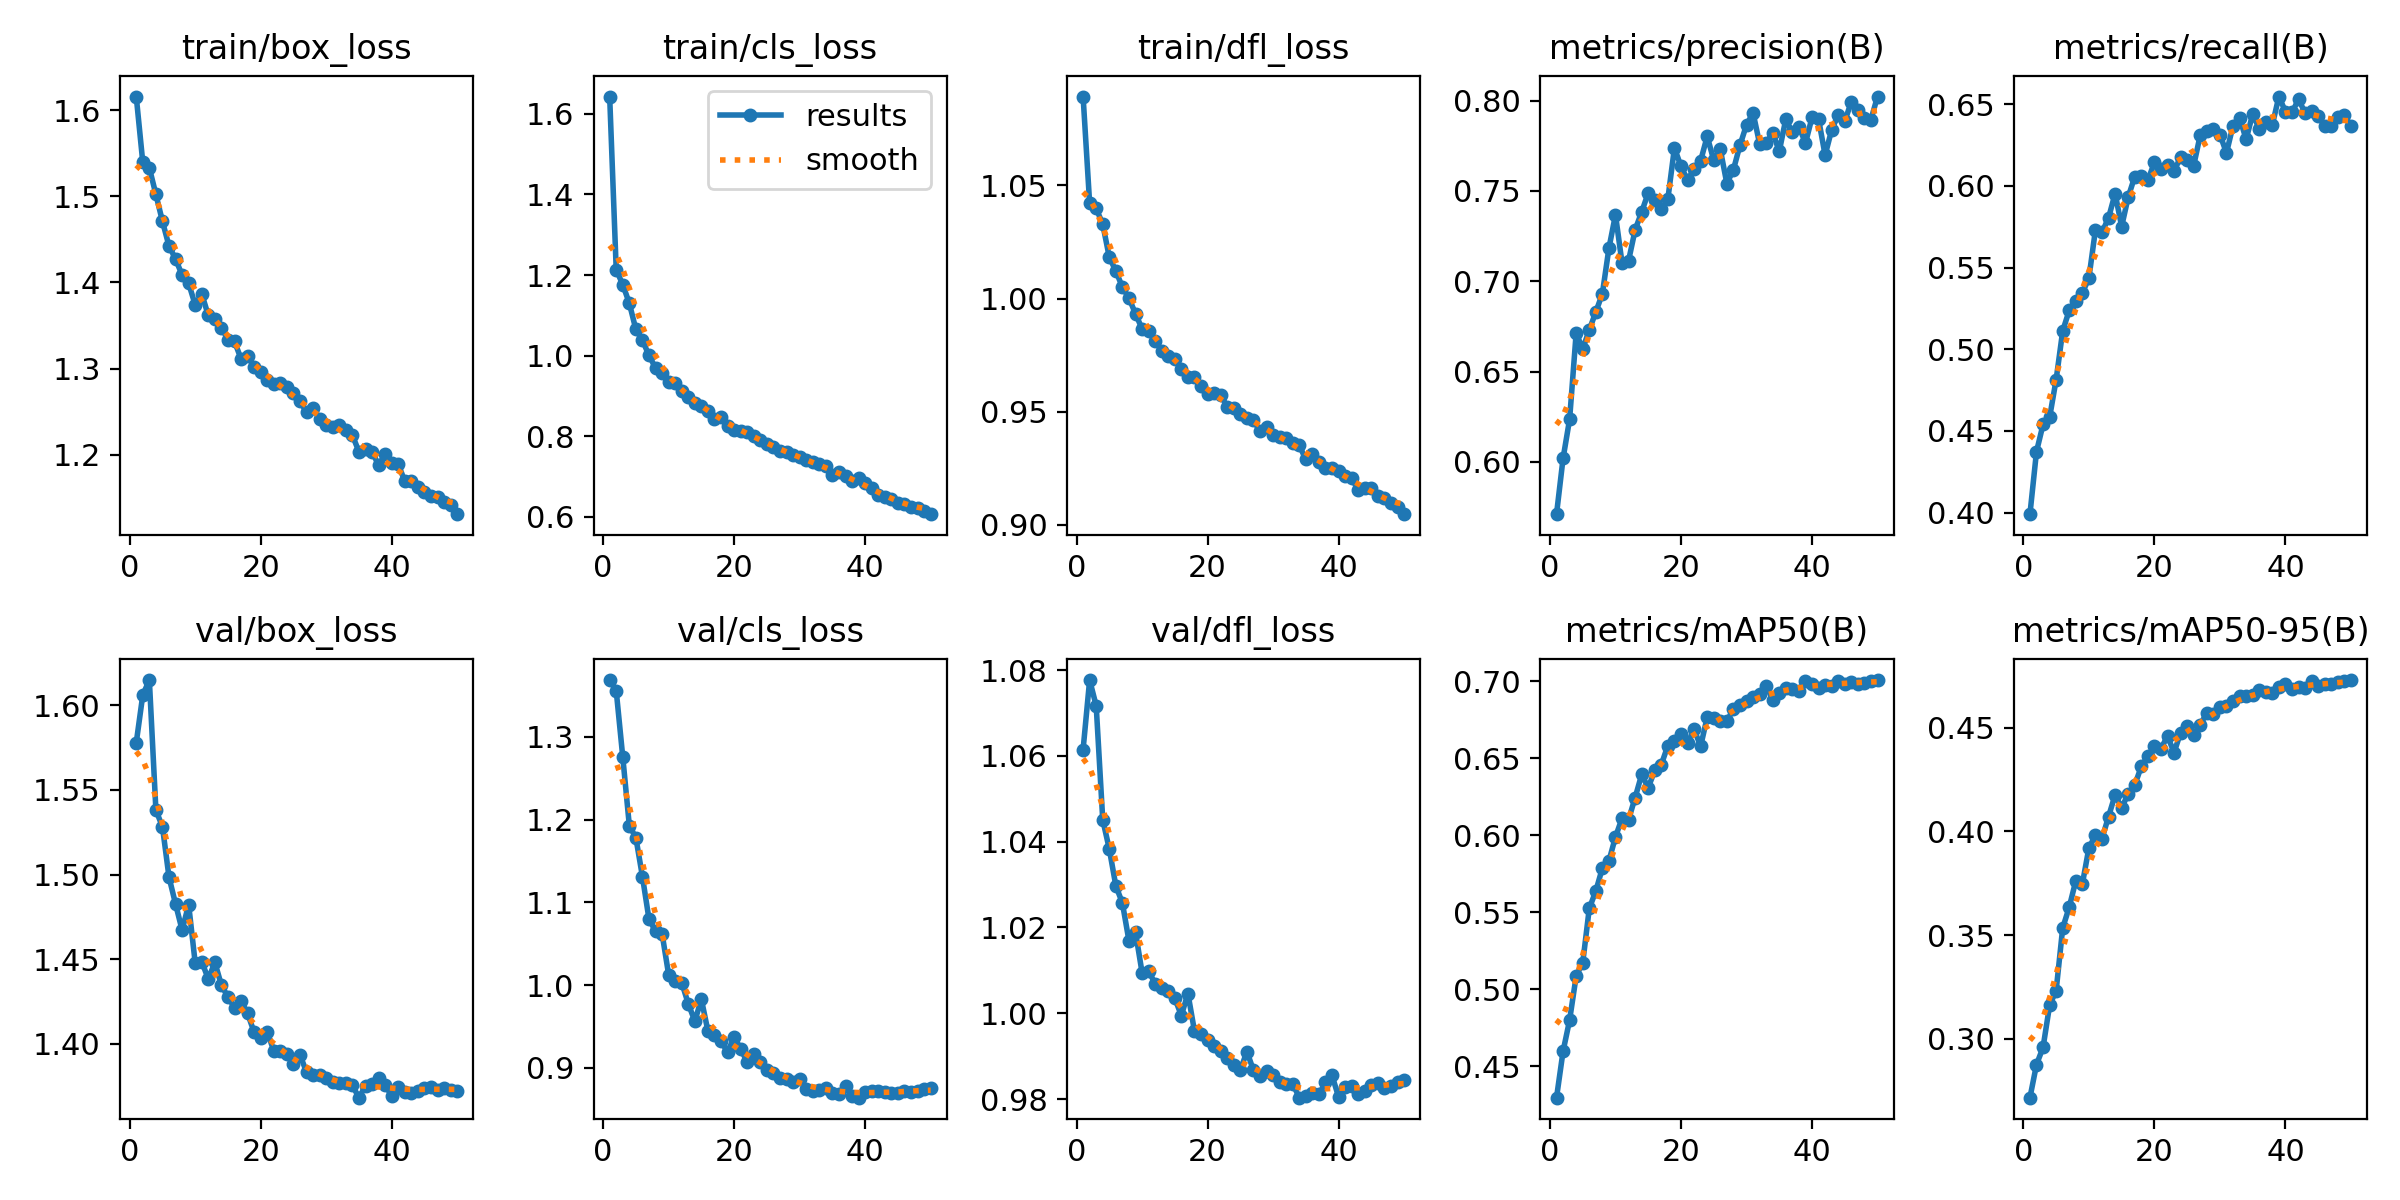

The file beside this chart, header and first rows:
epoch, train/box_loss, train/cls_loss, train/dfl_loss, metrics/precision(B), metrics/recall(B), metrics/mAP50(B), metrics/mAP50-95(B), val/box_loss, val/cls_loss, val/dfl_loss, lr/pg0, lr/pg1, lr/pg2
1, 1.616, 1.643, 1.089, 0.5711, 0.399, 0.4295, 0.2716, 1.578, 1.369, 1.062, 0.0001751, 0.0001751, 0.0001751
2, 1.539, 1.213, 1.042, 0.602, 0.4373, 0.4596, 0.2875, 1.606, 1.356, 1.078, 0.0003435, 0.0003435, 0.0003435
3, 1.533, 1.176, 1.04, 0.6237, 0.4539, 0.4799, 0.2958, 1.615, 1.276, 1.072, 0.0005049, 0.0005049, 0.0005049
4, 1.502, 1.13, 1.033, 0.6714, 0.4582, 0.5085, 0.3161, 1.538, 1.193, 1.045, 0.0004948, 0.0004948, 0.0004948
5, 1.471, 1.065, 1.018, 0.6624, 0.4814, 0.517, 0.3233, 1.528, 1.178, 1.038, 0.0004843, 0.0004843, 0.0004843
6, 1.442, 1.038, 1.012, 0.6731, 0.5112, 0.5524, 0.3534, 1.498, 1.131, 1.03, 0.0004739, 0.0004739, 0.0004739
7, 1.427, 1.001, 1.005, 0.683, 0.5238, 0.5637, 0.3635, 1.483, 1.08, 1.026, 0.0004635, 0.0004635, 0.0004635
8, 1.409, 0.969, 1, 0.6931, 0.5296, 0.5786, 0.3762, 1.467, 1.065, 1.017, 0.0004531, 0.0004531, 0.0004531
9, 1.399, 0.9568, 0.9933, 0.7183, 0.5344, 0.5832, 0.3746, 1.482, 1.062, 1.019, 0.0004427, 0.0004427, 0.0004427
10, 1.374, 0.9334, 0.9866, 0.7368, 0.5436, 0.5988, 0.3921, 1.448, 1.013, 1.01, 0.0004323, 0.0004323, 0.0004323
11, 1.387, 0.9309, 0.9855, 0.7101, 0.5732, 0.611, 0.3981, 1.449, 1.005, 1.01, 0.0004218, 0.0004218, 0.0004218
12, 1.362, 0.9116, 0.9814, 0.7114, 0.5716, 0.6101, 0.3965, 1.438, 1.003, 1.007, 0.0004114, 0.0004114, 0.0004114
13, 1.357, 0.8959, 0.977, 0.7284, 0.5804, 0.6244, 0.4072, 1.448, 0.9775, 1.006, 0.000401, 0.000401, 0.000401
14, 1.348, 0.8811, 0.9747, 0.7384, 0.5953, 0.6394, 0.4177, 1.435, 0.9567, 1.005, 0.0003906, 0.0003906, 0.0003906
15, 1.334, 0.8758, 0.9733, 0.7489, 0.5751, 0.6308, 0.4114, 1.428, 0.9829, 1.004, 0.0003802, 0.0003802, 0.0003802
16, 1.331, 0.8631, 0.9691, 0.7449, 0.5932, 0.6421, 0.4182, 1.421, 0.9446, 0.9995, 0.0003698, 0.0003698, 0.0003698
17, 1.311, 0.8429, 0.9654, 0.7398, 0.6057, 0.6459, 0.4223, 1.425, 0.9403, 1.005, 0.0003594, 0.0003594, 0.0003594
18, 1.315, 0.8478, 0.9655, 0.7457, 0.6061, 0.6582, 0.4314, 1.418, 0.9323, 0.9959, 0.0003489, 0.0003489, 0.0003489
19, 1.302, 0.8253, 0.9612, 0.7738, 0.6033, 0.6614, 0.4362, 1.407, 0.9192, 0.9951, 0.0003385, 0.0003385, 0.0003385
20, 1.296, 0.8163, 0.9577, 0.7636, 0.6145, 0.6657, 0.441, 1.404, 0.9375, 0.9937, 0.0003281, 0.0003281, 0.0003281
21, 1.286, 0.8119, 0.9581, 0.756, 0.6102, 0.6597, 0.4399, 1.407, 0.9229, 0.9924, 0.0003177, 0.0003177, 0.0003177
22, 1.282, 0.8112, 0.9575, 0.762, 0.6127, 0.6687, 0.446, 1.396, 0.9071, 0.9912, 0.0003073, 0.0003073, 0.0003073
23, 1.283, 0.7995, 0.9522, 0.7667, 0.6091, 0.6578, 0.438, 1.396, 0.9172, 0.9896, 0.0002969, 0.0002969, 0.0002969
24, 1.279, 0.7915, 0.9517, 0.7801, 0.6175, 0.6767, 0.4477, 1.394, 0.9071, 0.9879, 0.0002865, 0.0002865, 0.0002865
25, 1.272, 0.7798, 0.9491, 0.767, 0.6161, 0.6759, 0.4509, 1.388, 0.8978, 0.9867, 0.000276, 0.000276, 0.000276
26, 1.262, 0.774, 0.9474, 0.773, 0.6124, 0.6743, 0.4467, 1.393, 0.8943, 0.9911, 0.0002656, 0.0002656, 0.0002656
27, 1.249, 0.7642, 0.9461, 0.754, 0.6312, 0.674, 0.4516, 1.383, 0.8874, 0.9867, 0.0002552, 0.0002552, 0.0002552
28, 1.254, 0.7606, 0.9415, 0.7617, 0.6333, 0.6819, 0.4571, 1.381, 0.8867, 0.9853, 0.0002448, 0.0002448, 0.0002448
29, 1.242, 0.7527, 0.9433, 0.7752, 0.6345, 0.6844, 0.4569, 1.381, 0.8831, 0.9866, 0.0002344, 0.0002344, 0.0002344
30, 1.235, 0.747, 0.9397, 0.7865, 0.6314, 0.6869, 0.46, 1.379, 0.8867, 0.9856, 0.000224, 0.000224, 0.000224
31, 1.233, 0.7416, 0.9387, 0.7932, 0.6202, 0.6901, 0.4604, 1.377, 0.875, 0.9839, 0.0002136, 0.0002136, 0.0002136
32, 1.234, 0.7354, 0.9384, 0.7761, 0.6369, 0.6915, 0.4629, 1.377, 0.872, 0.9834, 0.0002031, 0.0002031, 0.0002031
33, 1.229, 0.731, 0.9364, 0.7762, 0.6416, 0.6971, 0.4654, 1.377, 0.8737, 0.9836, 0.0001927, 0.0001927, 0.0001927
34, 1.222, 0.7269, 0.9351, 0.7823, 0.6285, 0.6881, 0.4652, 1.375, 0.876, 0.9803, 0.0001823, 0.0001823, 0.0001823
35, 1.203, 0.7046, 0.929, 0.7718, 0.6439, 0.6925, 0.4659, 1.368, 0.8692, 0.9807, 0.0001719, 0.0001719, 0.0001719
36, 1.206, 0.7115, 0.9315, 0.7897, 0.6349, 0.6956, 0.4682, 1.375, 0.869, 0.9813, 0.0001615, 0.0001615, 0.0001615
37, 1.203, 0.7019, 0.928, 0.7823, 0.639, 0.6952, 0.4673, 1.376, 0.8786, 0.9811, 0.0001511, 0.0001511, 0.0001511
38, 1.188, 0.6886, 0.9252, 0.7856, 0.6373, 0.6939, 0.4666, 1.38, 0.8657, 0.9839, 0.0001407, 0.0001407, 0.0001407
39, 1.201, 0.695, 0.9251, 0.7764, 0.6547, 0.7002, 0.4699, 1.375, 0.8641, 0.9855, 0.0001302, 0.0001302, 0.0001302
40, 1.19, 0.6828, 0.9237, 0.7906, 0.6455, 0.6983, 0.4712, 1.369, 0.8711, 0.9805, 0.0001198, 0.0001198, 0.0001198
41, 1.189, 0.67, 0.9216, 0.7897, 0.645, 0.6959, 0.4689, 1.375, 0.8719, 0.9828, 0.0001094, 0.0001094, 0.0001094
42, 1.169, 0.6533, 0.9205, 0.7698, 0.6529, 0.6978, 0.4696, 1.372, 0.872, 0.9831, 9.8993e-05, 9.8993e-05, 9.8993e-05
43, 1.17, 0.6481, 0.9155, 0.7838, 0.6447, 0.6969, 0.4692, 1.371, 0.8707, 0.9812, 8.8578e-05, 8.8578e-05, 8.8578e-05
44, 1.162, 0.6429, 0.9165, 0.7921, 0.6459, 0.7005, 0.4727, 1.372, 0.8692, 0.982, 7.8164e-05, 7.8164e-05, 7.8164e-05
45, 1.157, 0.6346, 0.9164, 0.7885, 0.643, 0.6982, 0.4702, 1.374, 0.8696, 0.9832, 6.7749e-05, 6.7749e-05, 6.7749e-05
46, 1.152, 0.631, 0.913, 0.7994, 0.6365, 0.6992, 0.471, 1.375, 0.8718, 0.9837, 5.7334e-05, 5.7334e-05, 5.7334e-05
47, 1.151, 0.6246, 0.9118, 0.7948, 0.6364, 0.6979, 0.471, 1.373, 0.8706, 0.9825, 4.6919e-05, 4.6919e-05, 4.6919e-05
48, 1.145, 0.6218, 0.9097, 0.7904, 0.6419, 0.699, 0.4719, 1.374, 0.8727, 0.9831, 3.6504e-05, 3.6504e-05, 3.6504e-05
49, 1.142, 0.614, 0.9077, 0.7895, 0.6431, 0.7004, 0.4728, 1.372, 0.874, 0.984, 2.609e-05, 2.609e-05, 2.609e-05
50, 1.131, 0.6063, 0.9048, 0.8022, 0.6364, 0.7008, 0.473, 1.372, 0.8754, 0.9845, 1.5675e-05, 1.5675e-05, 1.5675e-05
